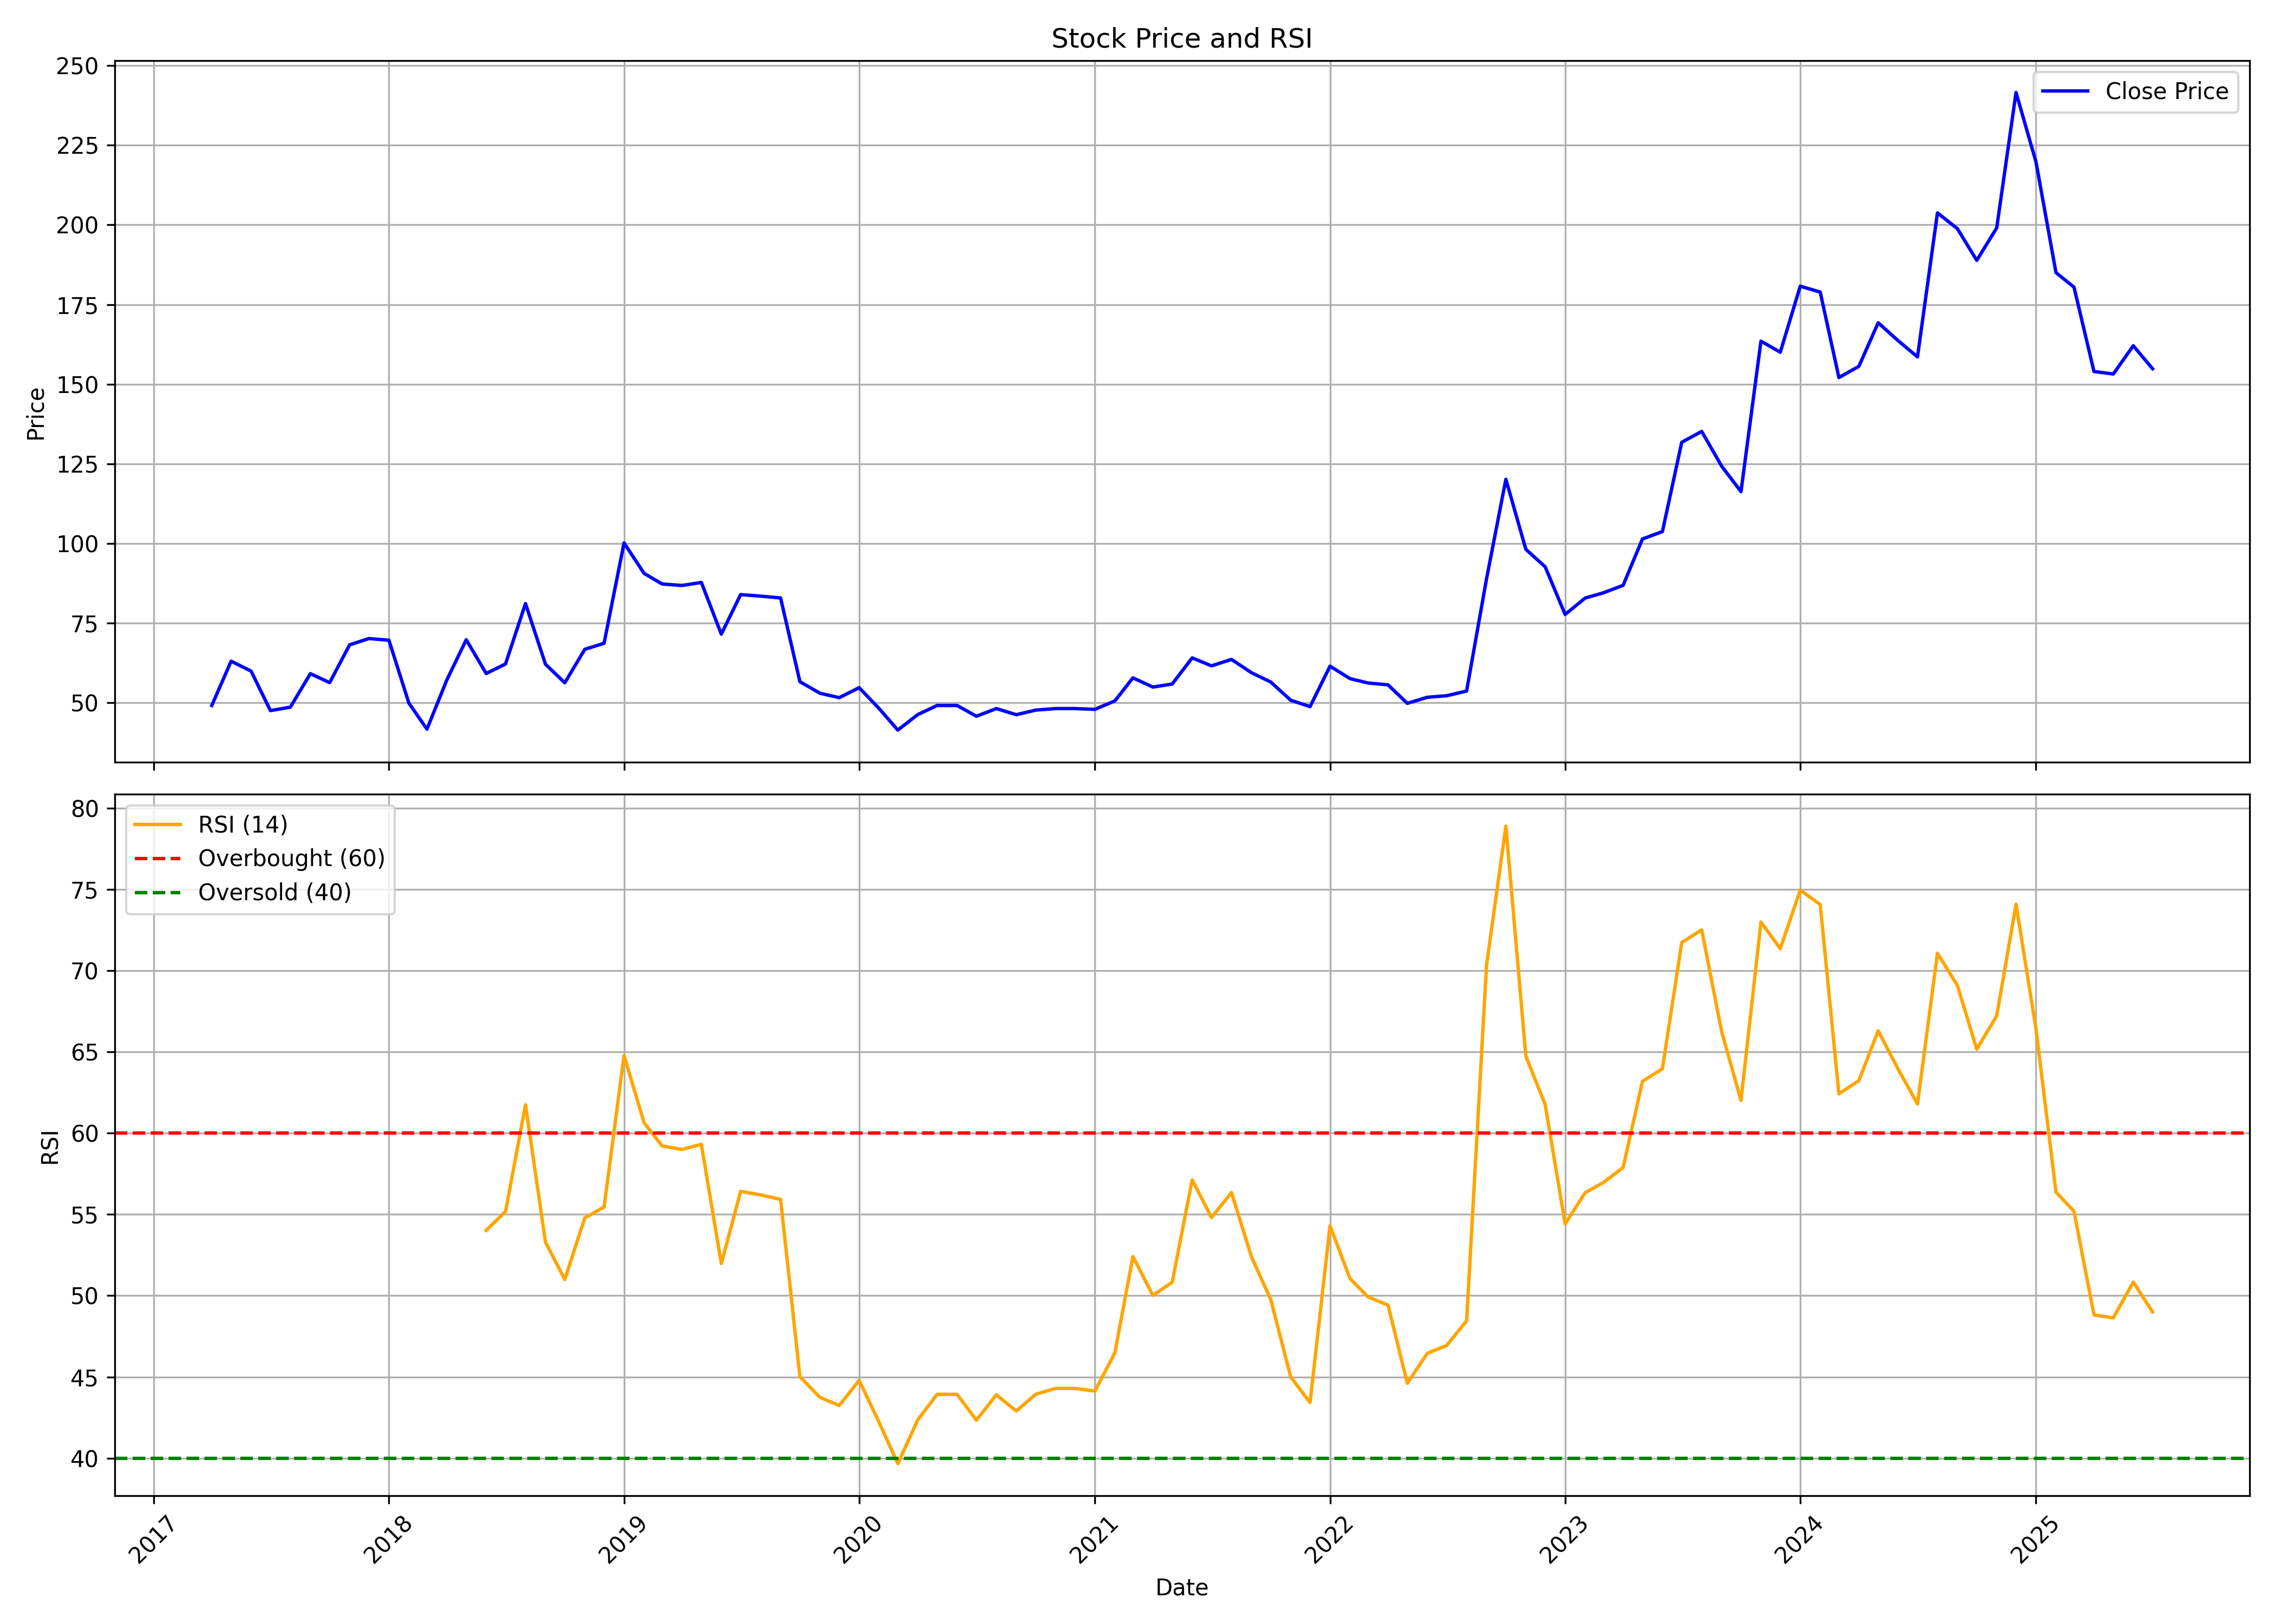

Source data for this figure (header and first rows):
, date, symbol, open, high, low, close, volume, rsi
0, 2017-04-01, WIPL, 33.45, 49.19, 33.45, 49.19, 16566, 
1, 2017-05-01, WIPL, 49.19, 83.02, 49.19, 63.08, 56946, 
2, 2017-06-01, WIPL, 66.23, 71, 51.63, 59.97, 15528, 
3, 2017-07-01, WIPL, 57.02, 62.5, 41.27, 47.57, 30124, 
4, 2017-08-01, WIPL, 49.57, 51.43, 42.23, 48.67, 3099, 
5, 2017-09-01, WIPL, 48.67, 59.5, 43.42, 59.16, 25738, 
6, 2017-10-01, WIPL, 59.16, 62.03, 49.1, 56.35, 51401, 
7, 2017-11-01, WIPL, 54.49, 73, 51.53, 68.23, 34165, 
8, 2017-12-01, WIPL, 71.62, 77.25, 63.51, 70.19, 14006, 
9, 2018-01-01, WIPL, 69.04, 85.88, 68.71, 69.66, 21229, 
10, 2018-02-01, WIPL, 66.8, 71.57, 49.62, 49.91, 32347, 
11, 2018-03-01, WIPL, 47.71, 50.15, 41.27, 41.75, 32757, 
12, 2018-04-01, WIPL, 43.42, 60.93, 38.36, 57.26, 40830, 
13, 2018-05-01, WIPL, 57.26, 83.88, 50.96, 69.8, 130180, 
14, 2018-06-01, WIPL, 69.8, 76.87, 59.21, 59.21, 24136, 54.02
15, 2018-07-01, WIPL, 56.3, 64.89, 56.3, 62.22, 2542, 55.18
16, 2018-08-01, WIPL, 64.89, 81.59, 64.89, 81.16, 48379, 61.75
17, 2018-09-01, WIPL, 81.16, 88.75, 62.03, 62.12, 75250, 53.3
18, 2018-10-01, WIPL, 62.12, 67.75, 52.48, 56.3, 35001, 51
19, 2018-11-01, WIPL, 53.49, 71, 53.49, 66.8, 28675, 54.78
20, 2018-12-01, WIPL, 66.8, 68.71, 60.07, 68.71, 3520, 55.46
21, 2019-01-01, WIPL, 68.71, 105, 65.37, 100.2, 124658, 64.79
22, 2019-02-01, WIPL, 100.2, 105.2, 85.88, 90.65, 21801, 60.64
23, 2019-03-01, WIPL, 90.65, 95.43, 83.12, 87.31, 39724, 59.21
24, 2019-04-01, WIPL, 86.84, 91.66, 83.02, 86.84, 2878, 59
25, 2019-05-01, WIPL, 86.84, 91.61, 82.54, 87.79, 203, 59.32
26, 2019-06-01, WIPL, 87.79, 91.61, 65.7, 71.57, 5261, 51.98
27, 2019-07-01, WIPL, 75.15, 86.17, 67.99, 83.97, 9544, 56.42
28, 2019-08-01, WIPL, 83.97, 84.93, 83.5, 83.5, 39, 56.2
29, 2019-09-01, WIPL, 83.5, 84.93, 82.88, 82.92, 117, 55.93
30, 2019-10-01, WIPL, 83.79, 83.79, 52.07, 56.65, 10051, 45.01
31, 2019-11-01, WIPL, 59.4, 61.71, 52.12, 53.03, 20148, 43.74
32, 2019-12-01, WIPL, 53.03, 54.96, 50.14, 51.63, 5424, 43.24
33, 2020-01-01, WIPL, 51.63, 59.64, 51.63, 54.77, 35806, 44.78
34, 2020-02-01, WIPL, 57.42, 57.66, 46.77, 48.21, 12776, 42.2
35, 2020-03-01, WIPL, 48.21, 48.21, 41.46, 41.46, 1508, 39.66
36, 2020-04-01, WIPL, 41.46, 51.1, 41.46, 46.33, 15155, 42.35
37, 2020-05-01, WIPL, 46.33, 50.62, 46.33, 49.18, 11548, 43.93
38, 2020-06-01, WIPL, 49.18, 53.03, 46.72, 49.18, 183342, 43.93
39, 2020-07-01, WIPL, 48.21, 50.14, 45.37, 45.8, 32243, 42.34
40, 2020-08-01, WIPL, 47.73, 49.18, 46.28, 48.21, 4778, 43.9
41, 2020-09-01, WIPL, 47.25, 49.18, 45.8, 46.28, 2337, 42.9
42, 2020-10-01, WIPL, 46.28, 48.6, 43.05, 47.73, 2577, 43.93
43, 2020-11-01, WIPL, 46.28, 48.21, 46.28, 48.21, 1965, 44.29
44, 2020-12-01, WIPL, 47.73, 49.18, 44.35, 48.21, 21996, 44.29
45, 2021-01-01, WIPL, 48.21, 53.32, 45.32, 47.97, 38029, 44.13
46, 2021-02-01, WIPL, 47.97, 52.07, 45.32, 50.62, 52208, 46.49
47, 2021-03-01, WIPL, 50.62, 57.85, 49.51, 57.85, 124541, 52.4
48, 2021-04-01, WIPL, 55.93, 58.82, 53.03, 54.96, 23669, 50.02
49, 2021-05-01, WIPL, 53.03, 58.58, 52.6, 55.93, 18241, 50.82
50, 2021-06-01, WIPL, 57.61, 70.87, 54.96, 64.12, 82925, 57.12
51, 2021-07-01, WIPL, 67.21, 67.5, 57.76, 61.61, 49605, 54.81
52, 2021-08-01, WIPL, 61.71, 64.31, 56.41, 63.64, 22817, 56.35
53, 2021-09-01, WIPL, 65.76, 65.76, 57.61, 59.47, 117787, 52.39
54, 2021-10-01, WIPL, 62.4, 65.13, 53.85, 56.54, 44382, 49.75
55, 2021-11-01, WIPL, 57.51, 57.51, 49.02, 50.82, 40942, 44.99
56, 2021-12-01, WIPL, 49.02, 54.19, 46.48, 48.82, 54362, 43.42
57, 2022-01-01, WIPL, 48.82, 63.27, 48.82, 61.52, 39748, 54.3
58, 2022-02-01, WIPL, 62.98, 63.37, 54.78, 57.61, 11595, 51.05
59, 2022-03-01, WIPL, 57.61, 64.45, 54.73, 56.24, 14113, 49.92
... 40 more rows
